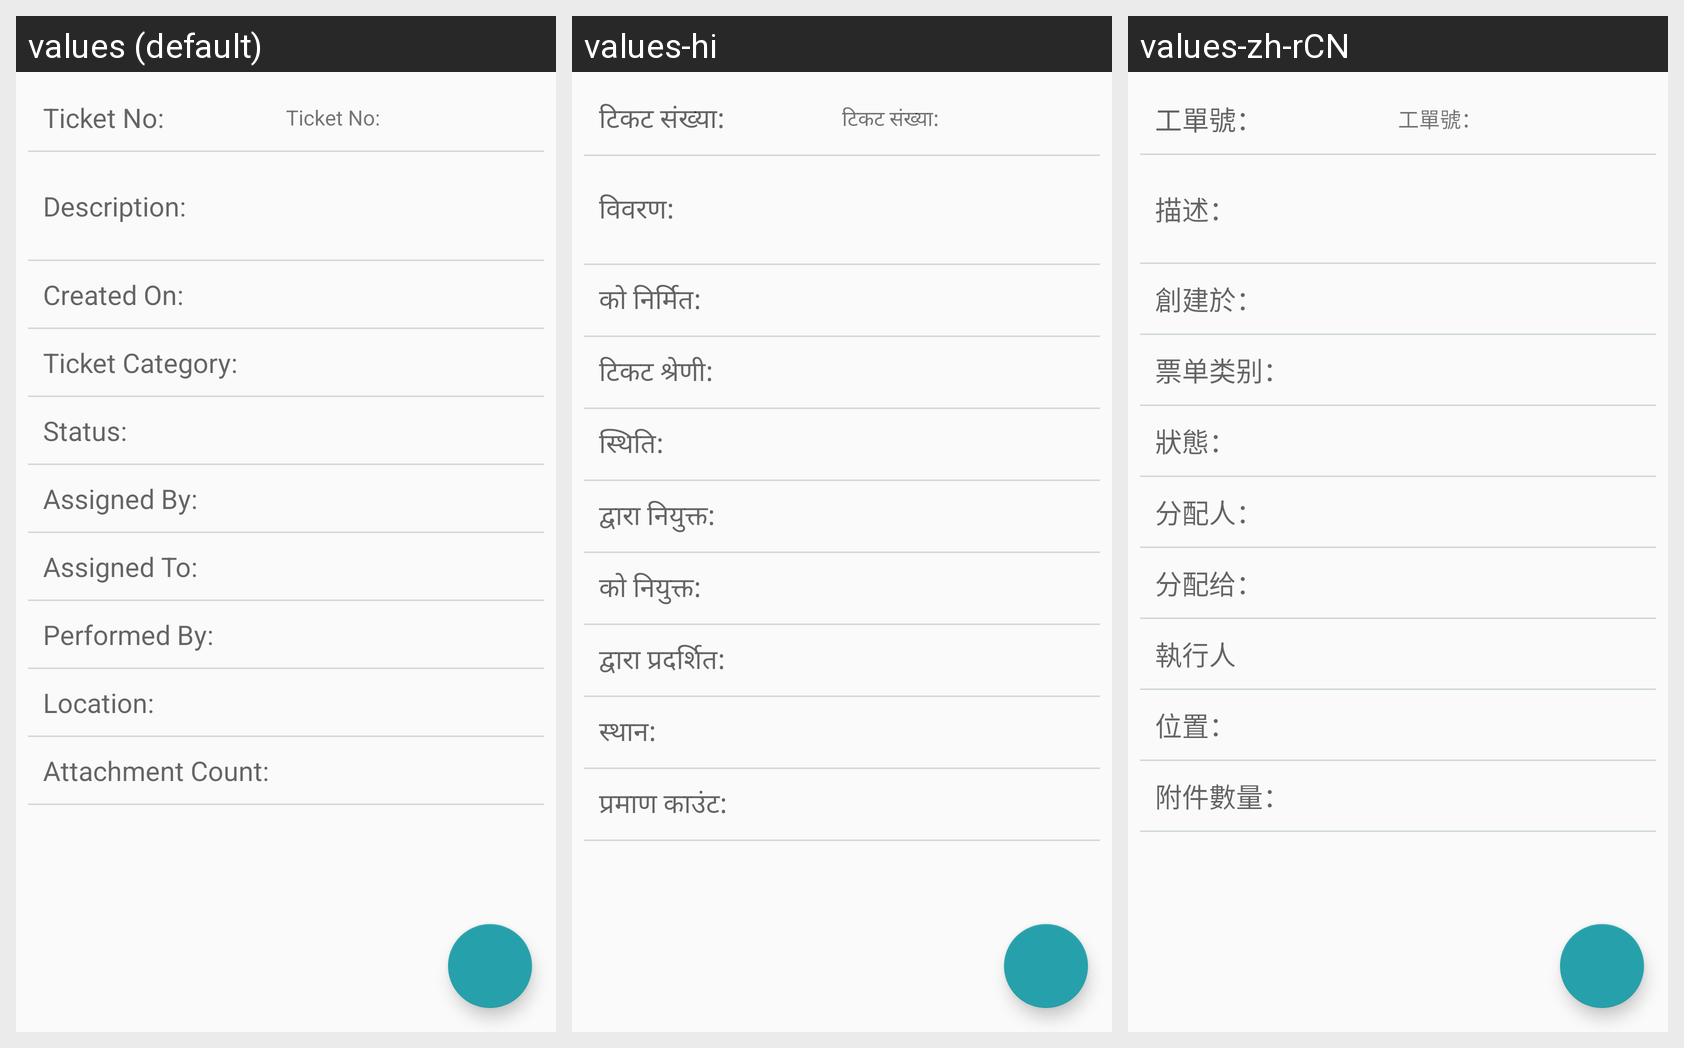

This grid shows one Android layout under several languages. Give, for every string resource on the screen, its name, the default text and each shown locale's text.
Android screen res/layout/activity_ticket_details.xml rendered under 3 locales, left to right: values (default), values-hi, values-zh-rCN. Device: Nexus 5 (rendered at 1080×1920; each locale shown at half size, 540×960, under a caption strip naming it); theme AppTheme.
Strings drawn on this screen, with the default value and each locale's value (text and hints the layout hard-codes, and strings that could not be matched under every locale, appear in the picture but are not listed):

ticket_jTNo
  values: Ticket No:
  values-hi: टिकट संख्या:
  values-zh-rCN: 工單號：

ticket_jDesc
  values: Description:
  values-hi: विवरण:
  values-zh-rCN: 描述：

ticket_jTCreatedon
  values: Created On:
  values-hi: को निर्मित:
  values-zh-rCN: 創建於：

ticket_jCat
  values: Ticket Category:
  values-hi: टिकट श्रेणी:
  values-zh-rCN: 票单类别：

ticket_jStatus
  values: Status:
  values-hi: स्थिति:
  values-zh-rCN: 狀態：

ticket_jAssignedBy
  values: Assigned By:
  values-hi: द्वारा नियुक्त:
  values-zh-rCN: 分配人：

ticket_jAssignedTo
  values: Assigned To:
  values-hi: को नियुक्त:
  values-zh-rCN: 分配给：

ticket_jPerformby
  values: Performed By:
  values-hi: द्वारा प्रदर्शित:
  values-zh-rCN: 執行人

ticket_jassetlocation
  values: Location:
  values-hi: स्थान:
  values-zh-rCN: 位置：

ticket_jAttCount
  values: Attachment Count:
  values-hi: प्रमाण काउंट:
  values-zh-rCN: 附件數量：
